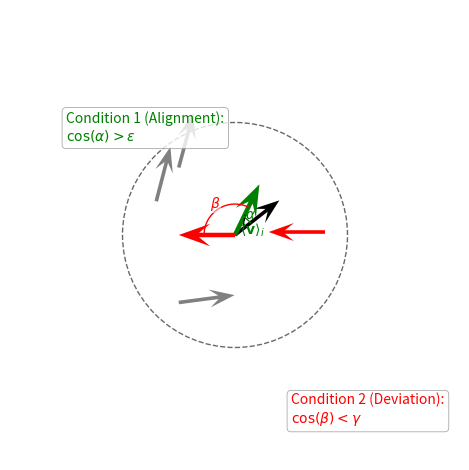

Recreate this plot in Python.
import numpy as np
import matplotlib.pyplot as plt
import matplotlib.patches as patches
import os

# --- Try to use the provided PRL style ---
STYLE_FILE = "prl_style.mplstyle"
try:
    if os.path.exists(STYLE_FILE):
        plt.style.use(STYLE_FILE)
        print(f"Using stylesheet: {STYLE_FILE}")
    else:
        print(f"'{STYLE_FILE}' not found. Using default Matplotlib styles.")
except Exception as e:
    print(f"Error applying style '{STYLE_FILE}': {e}. Using default Matplotlib styles.")


# Helper function to get vector from angle
def angle_to_vec(angle_deg):
    rad = np.deg2rad(angle_deg)
    return np.array([np.cos(rad), np.sin(rad)])

# Helper function to get angle from vector
def vec_to_angle_deg(vec):
    return np.rad2deg(np.arctan2(vec[1], vec[0]))

# Helper function to calculate average direction vector and angle
def average_direction_vector(vectors):
    if not vectors:
        return np.array([0,0])
    mean_vec = np.mean(vectors, axis=0)
    return mean_vec # Return the mean vector (not necessarily normalized)

# --- Figure Setup ---
fig, ax = plt.subplots(1, 1)

# Common parameters
interaction_radius = 1.0
focal_pos = np.array([0, 0]) # Focal particle at origin
arrow_scale = 0.5
noise_level_deg = 90 # Increased noise for neighbors

# Arrow style parameters
common_arrow_width = 0.008
common_headwidth = 5
common_headlength = 7
thicker_arrow_width = 0.01

# --- Particle Setup for Minority Interaction ---
# Neighbors (gray)
num_neighbors = 3
neighbor_base_angle = 30 # Original base angle for neighbors
neighbor_angles = np.random.normal(neighbor_base_angle, noise_level_deg, num_neighbors)
neighbor_vectors = [angle_to_vec(ang) for ang in neighbor_angles]

# Fixed, visually pleasing positions for neighbors to the left of the focal particle
neighbor_positions = []
if num_neighbors >= 1:
    neighbor_positions.append(focal_pos + np.array([-0.7 * interaction_radius, 0.3 * interaction_radius]))
if num_neighbors >= 2:
    neighbor_positions.append(focal_pos + np.array([-0.5 * interaction_radius, 0.6 * interaction_radius]))
if num_neighbors >= 3:
    neighbor_positions.append(focal_pos + np.array([-0.5 * interaction_radius, -0.6 * interaction_radius]))
if num_neighbors >= 4:
    neighbor_positions.append(focal_pos + np.array([-0.7 * interaction_radius, -0.3 * interaction_radius]))
neighbor_positions = neighbor_positions[:num_neighbors]

# Defector (red) - approaching from the right
defector_angle = 180 # Pointing left
defector_vec = angle_to_vec(defector_angle)
# Position defector to the right of focal_pos, within interaction_radius
defector_pos = focal_pos + np.array([interaction_radius * 0.8, np.random.uniform(-0.1, 0.1) * interaction_radius])

# Focal particle's initial orientation (must be reasonably aligned for condition 1)
focal_initial_angle = neighbor_base_angle + 8 # Slightly off from base, but still aligned
focal_initial_vec = angle_to_vec(focal_initial_angle)

# Calculate local average direction *including the defector and the focal particle itself*
# This average is the reference for epsilon and gamma conditions, and also the target for standard Vicsek
all_particle_vectors_for_avg = neighbor_vectors + [defector_vec] + [focal_initial_vec]
avg_local_vec_raw = average_direction_vector(all_particle_vectors_for_avg)
avg_local_angle = vec_to_angle_deg(avg_local_vec_raw)
# For plotting the average direction arrow, we use its normalized version if its magnitude is non-zero
avg_local_vec_normalized = avg_local_vec_raw / np.linalg.norm(avg_local_vec_raw) if np.linalg.norm(avg_local_vec_raw) > 1e-6 else np.array([1,0])


# Condition 1: Local alignment (focal particle vs local average)
# cos(alpha) > epsilon
dot_prod_alpha = np.dot(focal_initial_vec, avg_local_vec_normalized)
angle_alpha_rad = np.arccos(np.clip(dot_prod_alpha, -1.0, 1.0))
angle_alpha_deg = np.rad2deg(angle_alpha_rad)
# epsilon_thresh = 0.8 # Example

# Condition 2: Defector deviation (defector vs local average)
# cos(beta) < gamma_thresh
dot_prod_beta = np.dot(defector_vec, avg_local_vec_normalized)
angle_beta_rad = np.arccos(np.clip(dot_prod_beta, -1.0, 1.0))
angle_beta_deg = np.rad2deg(angle_beta_rad)
# gamma_thresh = -0.3 # Example

# Focal particle's new orientation (minority rule: follows defector)
focal_new_minority_vec = defector_vec # (Ignoring noise for clarity of diagram)

# Focal particle's new orientation (hypothetical standard Vicsek: aligns with local average)
focal_new_vicsek_vec = avg_local_vec_normalized


# --- Plotting ---
# Interaction radius circle
circle = patches.Circle(focal_pos, interaction_radius, edgecolor='dimgray', facecolor='none', linestyle='--', linewidth=1)
ax.add_patch(circle)

# Neighbors
for i, (pos, vec) in enumerate(zip(neighbor_positions, neighbor_vectors)):
    ax.quiver(pos[0], pos[1], vec[0], vec[1], angles='xy', scale_units='xy', scale=1/arrow_scale,
              color='gray', width=common_arrow_width, headwidth=common_headwidth, headlength=common_headlength,
              label='_nolegend_' if i > 0 else 'Neighbor')

# Defector
ax.quiver(defector_pos[0], defector_pos[1], defector_vec[0], defector_vec[1],
          angles='xy', scale_units='xy', scale=1/arrow_scale,
          color='red', width=common_arrow_width, headwidth=common_headwidth, headlength=common_headlength, label='Defector')

# Focal particle - initial
ax.quiver(focal_pos[0], focal_pos[1], focal_initial_vec[0], focal_initial_vec[1],
          angles='xy', scale_units='xy', scale=1/arrow_scale,
          color='k', width=common_arrow_width, headwidth=common_headwidth, headlength=common_headlength, label='Focal (initial)')

# Add label "i" to the focal particle
ax.text(focal_pos[0] + 0.05, focal_pos[1] + 0.05, r'$i$', color='black', ha='left', va='bottom')

# Average local orientation (target for standard Vicsek, reference for conditions)
# This arrow now also represents the hypothetical standard Vicsek outcome.
ax.quiver(focal_pos[0], focal_pos[1], focal_new_vicsek_vec[0], focal_new_vicsek_vec[1],
          angles='xy', scale_units='xy', scale=1/arrow_scale,
          color='green', width=thicker_arrow_width, headwidth=common_headwidth, headlength=common_headlength, label='Focal (standard Vicsek outcome)')
ax.text(focal_new_vicsek_vec[0]*arrow_scale*0.7, focal_new_vicsek_vec[1]*arrow_scale*0.7 - 0.2,
         r'$\langle \mathbf{v} \rangle_i$', color='green', ha='center', va='top')

# Focal particle - new (minority rule)
ax.quiver(focal_pos[0], focal_pos[1], focal_new_minority_vec[0], focal_new_minority_vec[1],
          angles='xy', scale_units='xy', scale=1/arrow_scale,
          color='red', width=thicker_arrow_width, headwidth=common_headwidth, headlength=common_headlength, label='Focal (minority rule outcome)')

# Arcs for conditions (alpha and beta)
# Arc for alpha (focal_initial vs avg_local)
arc_radius_alpha = 0.35 * arrow_scale
ang1_alpha_plot = min(focal_initial_angle, avg_local_angle)
ang2_alpha_plot = max(focal_initial_angle, avg_local_angle)
if ang2_alpha_plot - ang1_alpha_plot > 180: # Correct for wraparound
    arc_alpha = patches.Arc(focal_pos, 2*arc_radius_alpha, 2*arc_radius_alpha, angle=0,
                            theta1=ang2_alpha_plot, theta2=ang1_alpha_plot + 360, color='green')
else:
    arc_alpha = patches.Arc(focal_pos, 2*arc_radius_alpha, 2*arc_radius_alpha, angle=0,
                            theta1=ang1_alpha_plot, theta2=ang2_alpha_plot, color='green')
ax.add_patch(arc_alpha)
# Alpha label for arc
mid_angle_alpha_plot_rad = np.deg2rad((ang1_alpha_plot + ang2_alpha_plot) / 2)
if ang2_alpha_plot - ang1_alpha_plot > 180: mid_angle_alpha_plot_rad += np.pi
ax.text(focal_pos[0] + (arc_radius_alpha + 0.05) * np.cos(mid_angle_alpha_plot_rad),
        focal_pos[1] + (arc_radius_alpha + 0.05) * np.sin(mid_angle_alpha_plot_rad),
        r'$\alpha$', color='green', ha='center', va='center')

# Arc for beta (defector vs avg_local)
arc_radius_beta = 0.55 * arrow_scale
ang1_beta_plot = min(defector_angle, avg_local_angle)
ang2_beta_plot = max(defector_angle, avg_local_angle)
if ang2_beta_plot - ang1_beta_plot > 180: # Correct for wraparound
    arc_beta = patches.Arc(focal_pos, 2*arc_radius_beta, 2*arc_radius_beta, angle=0,
                           theta1=ang2_beta_plot, theta2=ang1_beta_plot + 360, color='red')
else:
    arc_beta = patches.Arc(focal_pos, 2*arc_radius_beta, 2*arc_radius_beta, angle=0,
                           theta1=ang1_beta_plot, theta2=ang2_beta_plot, color='red')
ax.add_patch(arc_beta)
# Beta label for arc
mid_angle_beta_plot_rad = np.deg2rad((ang1_beta_plot + ang2_beta_plot) / 2)
if ang2_beta_plot - ang1_beta_plot > 180: mid_angle_beta_plot_rad += np.pi
ax.text(focal_pos[0] + (arc_radius_beta + 0.05) * np.cos(mid_angle_beta_plot_rad),
        focal_pos[1] + (arc_radius_beta + 0.05) * np.sin(mid_angle_beta_plot_rad),
        r'$\beta$', color='red', ha='center', va='center', bbox=dict(facecolor='white', alpha=0.5, pad=0.1, edgecolor='none'))


# Text for conditions - positioned for better readability
text_box_props = dict(boxstyle='round,pad=0.3', fc='white', ec='gray', alpha=0.8, lw=0.5)

# Condition 1 Text
ax.annotate(r'Condition 1 (Alignment):' + '\n' + r'$\cos(\alpha) > \epsilon$',
            xy=(focal_pos[0] - interaction_radius * 0.8, focal_pos[1] + interaction_radius * 0.7),
            xytext=(focal_pos[0] - interaction_radius * 1.5, focal_pos[1] + interaction_radius * 1.1), # Adjusted for less clutter
            textcoords='data',
            color='green', ha='left', va='top',
            arrowprops=None, # Removed arrow
            bbox=text_box_props)

# Condition 2 Text
ax.annotate(r'Condition 2 (Deviation):' + '\n' + r'$\cos(\beta) < \gamma$',
            xy=(focal_pos[0] + interaction_radius * 0.8, focal_pos[1] - interaction_radius * 0.7),
            xytext=(focal_pos[0] + interaction_radius * 0.5, focal_pos[1] - interaction_radius * 1.4), # Adjusted for less clutter
            textcoords='data',
            color='red', ha='left', va='top', 
            arrowprops=None, # Removed arrow
            bbox=text_box_props)


# --- General Figure Settings ---
ax.set_aspect('equal', adjustable='box')
ax.set_xlim(-interaction_radius - 1.0, interaction_radius + 1.0)
ax.set_ylim(-interaction_radius - 1.0, interaction_radius + 1.0)

# Turn off axes and labels
ax.axis('off')

plt.tight_layout() # Adjusted rect for suptitle and legend removed
plt.savefig("figure1_minority_interaction.svg", dpi=300, bbox_inches='tight')
plt.show()

print(f"Angle alpha (local alignment, focal vs avg): {angle_alpha_deg:.1f} deg, cos(alpha) = {np.cos(np.deg2rad(angle_alpha_deg)):.2f}")
print(f"Angle beta (defector deviation, defector vs avg): {angle_beta_deg:.1f} deg, cos(beta) = {np.cos(np.deg2rad(angle_beta_deg)):.2f}")
print(f"Local average vector <v>_i angle: {avg_local_angle:.1f} deg")
print(f"Focal initial angle: {focal_initial_angle:.1f} deg")
print(f"Defector angle: {defector_angle:.1f} deg")
